Run: headless pygame with SDL's dummy video driver; simulated clock (each Clock.tick advances the game by its frame time, no real sleeping); random seed 0; keys injected as events and as key.get_pressed() state; no mouse input.
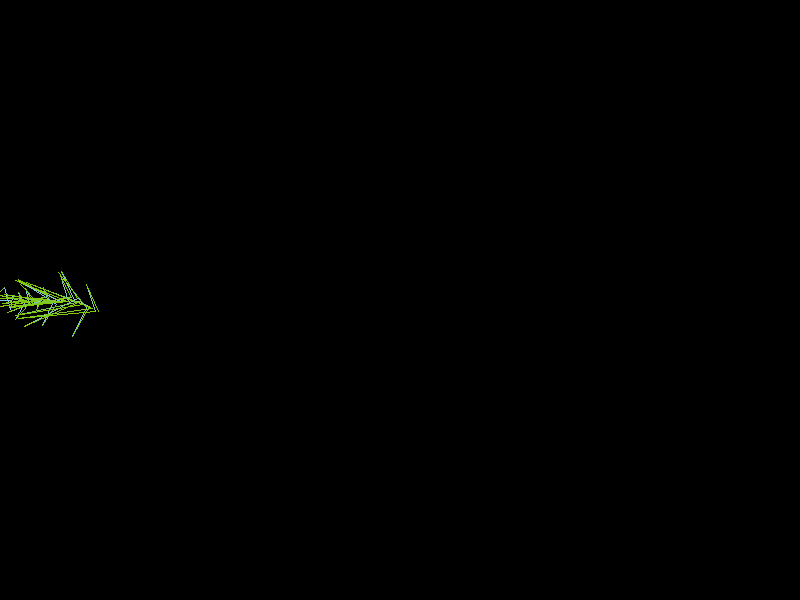
Frame 1 of 4 · flips 1–60 · no input
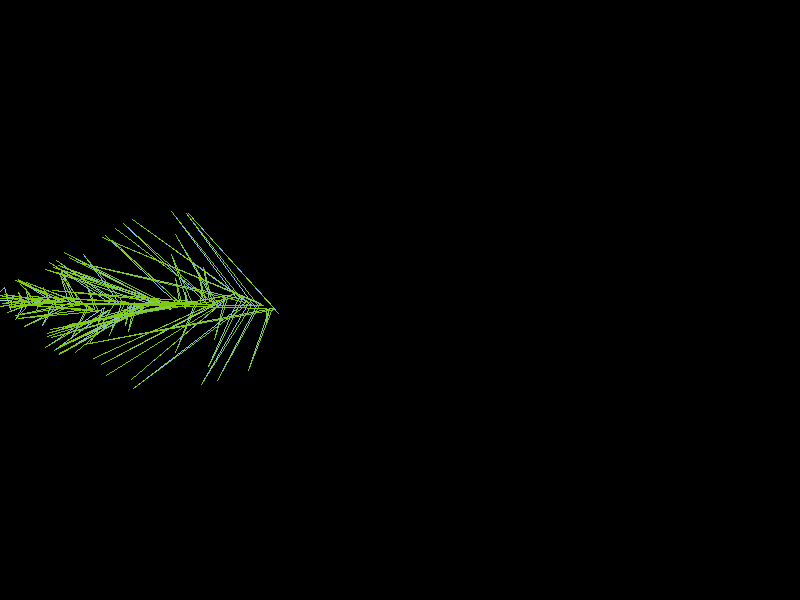
Frame 2 of 4 · flips 61–180 · tapped SPACE, RETURN · held RIGHT (→), D
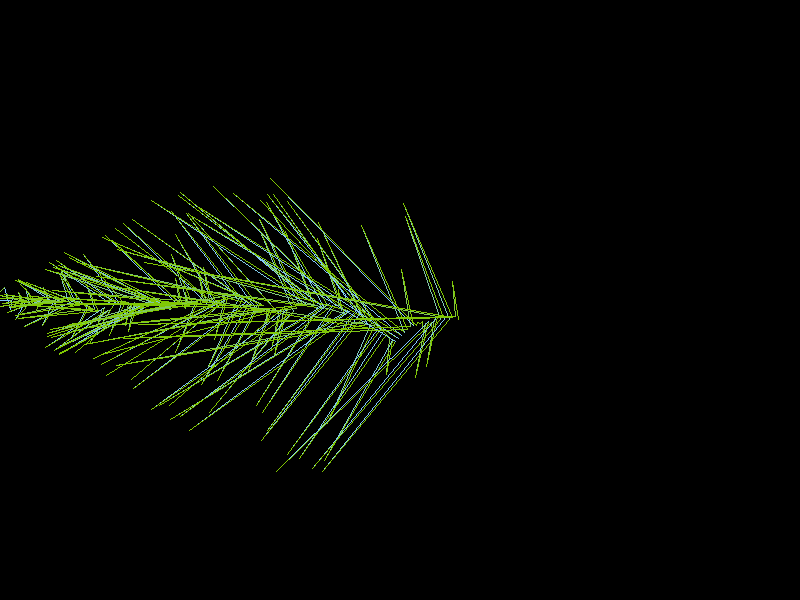
Frame 3 of 4 · flips 181–300 · held DOWN (↓), S
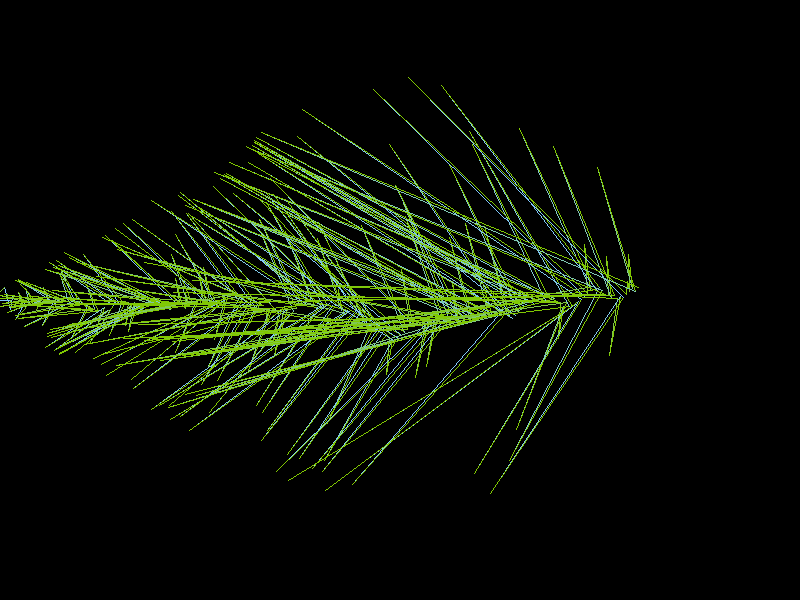
Frame 4 of 4 · flips 301–420 · held LEFT (←), A, UP (↑), W

The pygame program that drew these frames:

import logging
import pygame
import math

pygame.init()

window_width = 800
window_height = 600
window = pygame.display.set_mode((window_width, window_height))
pygame.display.set_caption("Pygame Spiral")

clock = pygame.time.Clock()

start_radius = 10
angle_increment = 0.3
distance_increment = 0.5
color = (128, 200, 255)
center_x = 0
center_y = window_height // 2

running = True
angle = 0
distance = start_radius
prev_x = center_x
prev_y = center_y
while running:
    for event in pygame.event.get():
        if event.type == pygame.QUIT:
            running = False

    x = center_x + distance * math.cos(angle)
    y = center_y + distance * math.sin(angle)

    pygame.draw.line(window, color, (int(prev_x), int(prev_y)), (int(x), int(y)))

    prev_x = x
    prev_y = y

    angle += angle_increment
    if angle %  3.14 > 0 and angle % 3.15 < 4:
        angle_increment = -2 * angle_increment

    if angle > 2*3.14:
        angle = 0.01
    
    distance += distance_increment
    B = abs(int(255 * math.sin(angle)) - 1)
    center_x += 1
    center_y += 3.5 * math.sin(angle/10)
    color = (128, 200, B)
    
    pygame.display.update()

    clock.tick(178)

pygame.quit()
